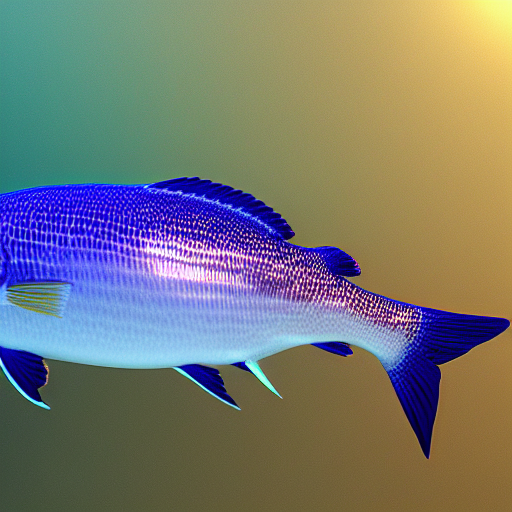
Generation parameters embedded in this image by AUTOMATIC1111 Stable Diffusion web UI or a fork of it (Forge, ...) (PNG 'parameters' text chunk):
masterpiece, best quality, an underwater "full-frame close-up photo of a fish", ("panoramic shot") high detail clothing, photorealistic, sublime, cool, trending on ArtStation, volumetric lighting, octane render
Negative prompt: framed, frames, collage, three legs, lowres, bad anatomy, bad hands, text, error, missing fingers, extra digit, fewer digits, cropped, worst quality, low quality, normal quality, jpeg artifacts, signature, watermark, username, blurry, artist name, cropped headshot, colored photo, face by hans giger
Steps: 60, Sampler: DPM++ 2M Karras, CFG scale: 10, Seed: 3780875096, Size: 512x512, Model hash: 44bf0551